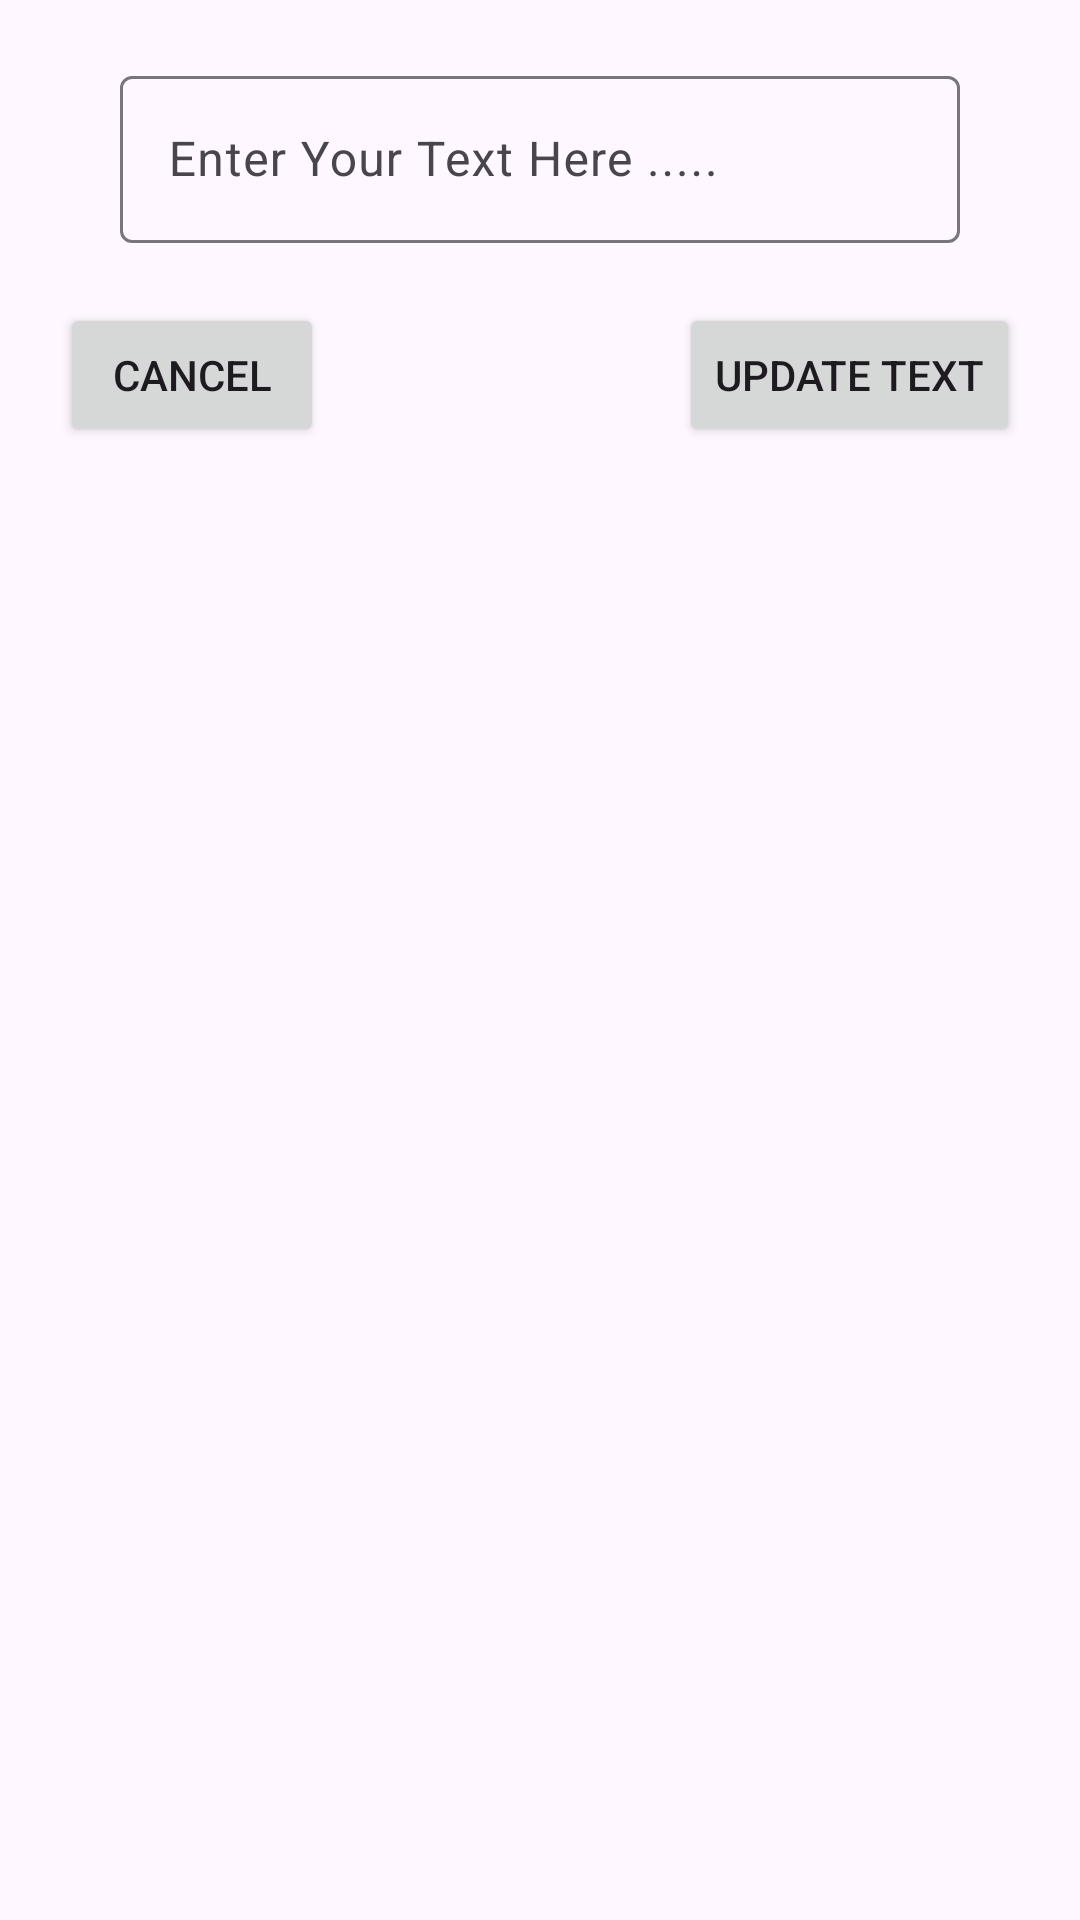

The Android layout XML behind this screen, and the referenced resources:
<!-- AndroidManifest.xml: application theme Theme.LocaleNLP_Mobile_V1 -->
<!-- res/layout/shape_of_update_data.xml -->
<?xml version="1.0" encoding="utf-8"?>
<androidx.constraintlayout.widget.ConstraintLayout xmlns:android="http://schemas.android.com/apk/res/android"
    xmlns:app="http://schemas.android.com/apk/res-auto"
    android:layout_width="380dp"
    android:layout_gravity="center"
    android:padding="20dp"
    android:layout_height="wrap_content">

    <com.google.android.material.textfield.TextInputLayout
        android:id="@+id/textInputLayout"
        android:layout_width="300dp"
        android:layout_height="wrap_content"
        android:hint="Enter Your Text Here ....."
        android:gravity="center"
        app:layout_constraintEnd_toEndOf="parent"
        app:layout_constraintStart_toStartOf="parent"
        app:layout_constraintTop_toTopOf="parent">

        <EditText
            android:id="@+id/textOfUSer"
            android:layout_width="280dp"
            android:layout_height="wrap_content" />
    </com.google.android.material.textfield.TextInputLayout>

    <Button
        android:id="@+id/updateText"
        android:layout_width="wrap_content"
        android:layout_height="wrap_content"
        android:text="Update Text"
        android:layout_marginTop="20dp"
        app:layout_constraintEnd_toEndOf="parent"
        app:layout_constraintTop_toBottomOf="@+id/textInputLayout" />

    <Button
        android:id="@+id/cancelText"
        android:layout_width="wrap_content"
        android:layout_height="wrap_content"
        android:text="Cancel"
        android:layout_marginTop="20dp"
        app:layout_constraintStart_toStartOf="parent"
        app:layout_constraintTop_toBottomOf="@+id/textInputLayout" />
</androidx.constraintlayout.widget.ConstraintLayout>
<!-- resources referenced by this layout -->
<resources>
  <style name="Theme.LocaleNLP_Mobile_V1" parent="Base.Theme.LocaleNLP_Mobile_V1" />
  <style name="Base.Theme.LocaleNLP_Mobile_V1" parent="Theme.Material3.DayNight.NoActionBar">
          
          
      </style>
</resources>
